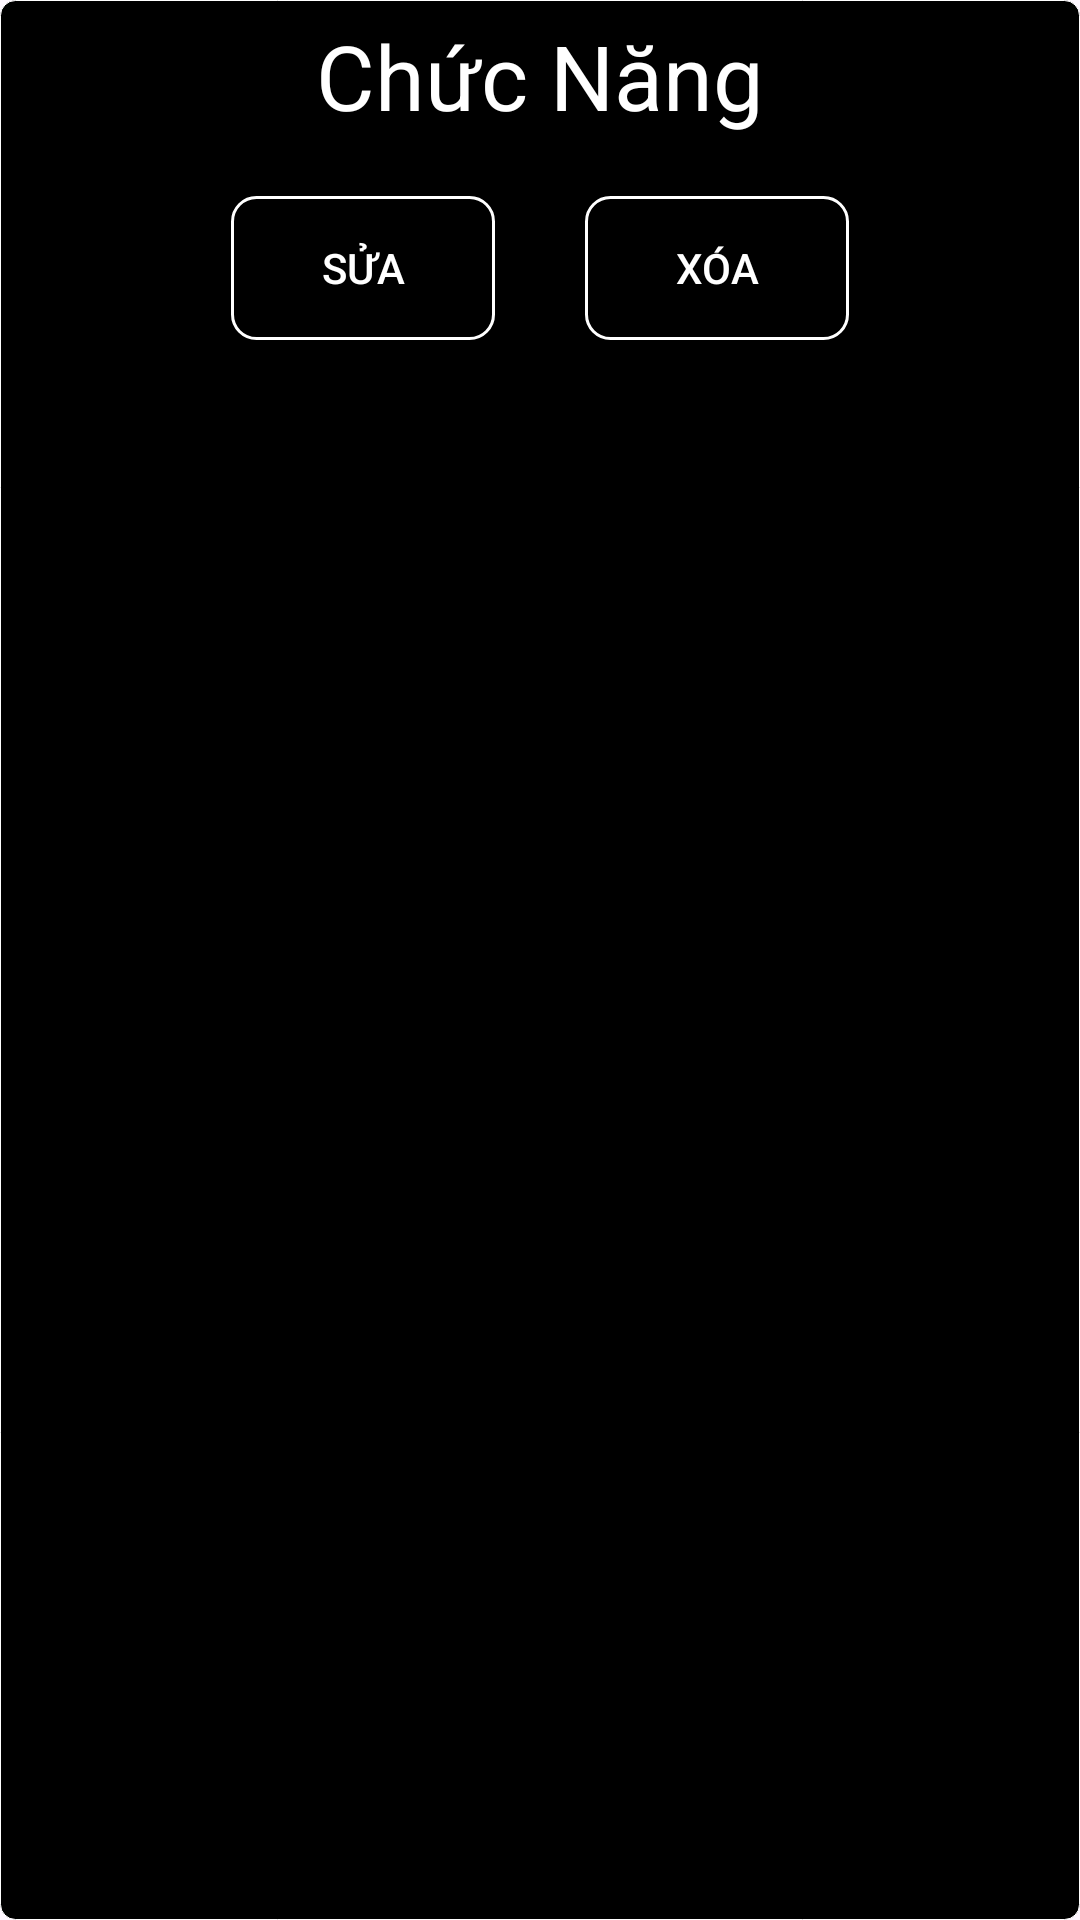

Produce the Android XML layout that renders to this screen, including the resource entries it uses.
<!-- AndroidManifest.xml: application theme Theme.App_Đọc_Truyện -->
<!-- res/layout/dialog_optical.xml -->
<?xml version="1.0" encoding="utf-8"?>
<LinearLayout xmlns:android="http://schemas.android.com/apk/res/android"
    xmlns:tools="http://schemas.android.com/tools"
    android:layout_width="match_parent"
    android:layout_height="match_parent"
    android:background="@drawable/shape_button"
    android:orientation="vertical">

    <TextView
        android:layout_width="match_parent"
        android:layout_height="wrap_content"
        android:layout_marginTop="5dp"
        android:gravity="center"
        android:text="Chức Năng"
        android:textColor="@color/white"
        android:textSize="30sp" />

    <LinearLayout

        android:layout_width="match_parent"
        android:layout_height="wrap_content"
        android:layout_margin="20dp"
        android:gravity="center"
        android:orientation="horizontal">

        <Button
            android:id="@+id/buttonEdit"
            android:layout_width="wrap_content"
            android:layout_height="wrap_content"
            android:layout_marginRight="15dp"
            android:background="@drawable/shape_transparent_button_01"
            android:text="Sửa"
            android:textColor="@color/white"
            tools:ignore="HardcodedText,RtlHardcoded" />

        <Button
            android:id="@+id/buttonDelete"
            android:layout_width="wrap_content"
            android:layout_height="wrap_content"
            android:layout_marginLeft="15dp"
            android:background="@drawable/shape_transparent_button_01"
            android:text="Xóa"
            android:textColor="@color/white"
            tools:ignore="HardcodedText,RtlHardcoded" />
    </LinearLayout>

</LinearLayout>
<!-- resources referenced by this layout -->
<resources>
  <color name="white">#FFFFFFFF</color>
  <!-- drawable shape_button (drawable) -->
  <shape xmlns:android="http://schemas.android.com/apk/res/android"
      android:shape="rectangle">
  
      <solid android:color="@color/black"/>
  
      <corners android:radius="5dp"/>
  
      <stroke
          android:width="0.1dp"
          android:color="@android:color/white" />
  
  </shape>
  <!-- drawable shape_transparent_button_01 (drawable) -->
  <shape xmlns:android="http://schemas.android.com/apk/res/android">
      <solid android:color="#00000000" /> 
      <corners android:radius="8dp" /> 
      <stroke
          android:width="1dp"
          android:color="@color/white" /> 
  </shape>
  <style name="Theme.App_Đọc_Truyện" parent="Base.Theme.App_Đọc_Truyện" />
  <color name="black">#FF000000</color>
  <style name="Base.Theme.App_Đọc_Truyện" parent="Theme.Material3.DayNight.NoActionBar">
          
          
      </style>
</resources>
